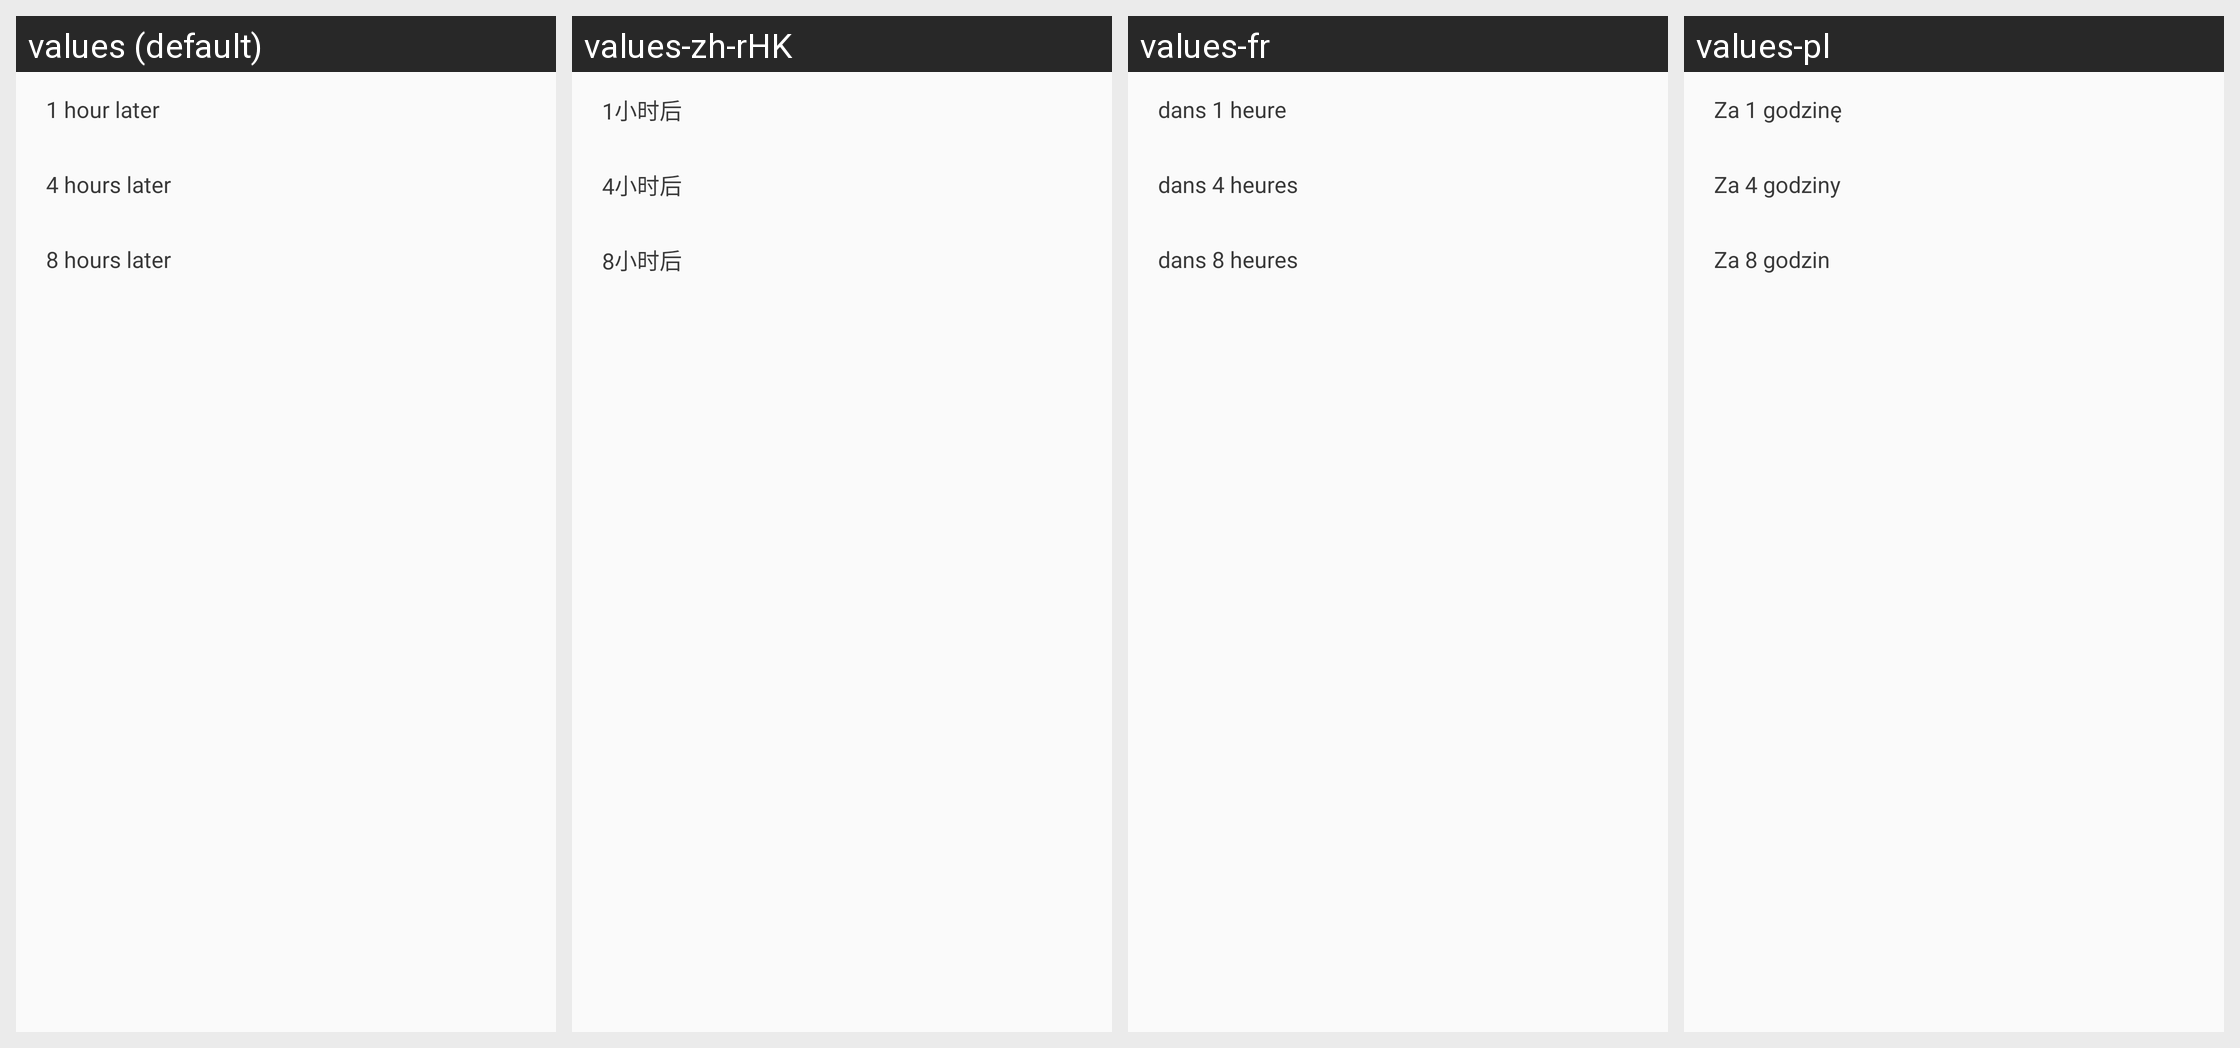

Here is an Android app screen in its default locale and in the app's own translations. Write out the translated-string differences for the strings that appear on this screen.
Android screen res/layout/install_delay_dialog_schedule_choice.xml rendered under 4 locales, left to right: values (default), values-zh-rHK, values-fr, values-pl. Device: Nexus 5 (rendered at 1080×1920; each locale shown at half size, 540×960, under a caption strip naming it); theme Base.AppTheme.
Other locales in the repository, not shown: values-ar, values-bg, values-bn-rIN, values-cs, values-da, values-de, values-el, values-es, values-es-rUS, values-et, values-fa-rIR, values-fi, values-hi, values-hr, values-hu, values-in, values-it, values-iw, values-ja, values-ko, values-lt, values-lv, values-nb, values-nl, values-pt-rBR, values-pt-rPT, values-ro, values-ru, values-sk, values-sl, values-sq-rAL, values-sr-rRS, values-sv, values-th, values-tr, values-uk-rUA, values-vi, values-zh-rCN, values-zh-rTW.
Strings drawn on this screen, with the default value and each locale's value (text and hints the layout hard-codes, and strings that could not be matched under every locale, appear in the picture but are not listed):

pop_install_schedule1
  values: 1 hour later
  values-zh-rHK: 1小时后
  values-fr: dans 1 heure
  values-pl: Za 1 godzinę

pop_install_schedule2
  values: 4 hours later
  values-zh-rHK: 4小时后
  values-fr: dans 4 heures
  values-pl: Za 4 godziny

pop_install_schedule3
  values: 8 hours later
  values-zh-rHK: 8小时后
  values-fr: dans 8 heures
  values-pl: Za 8 godzin
